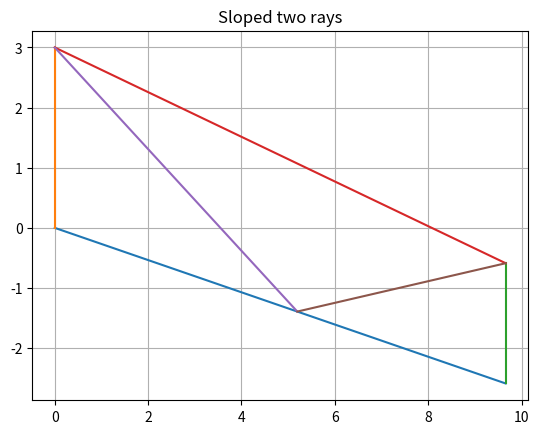

The matplotlib source for this figure:
#!/usr/bin/env python3
# -*- coding: utf-8 -*-
"""
Created on Sun Feb  5 19:42:15 2023

[redacted]
"""
import matplotlib.pyplot as plt
import numpy as np

L=10
ZTX=3
ZRX=2
ALPHA=np.pi/12 #slope of the incline

h=L*np.sin(ALPHA)
d=np.sqrt(L**2-h**2)

#ground
x_ground=[0,d]
y_ground=[0,-h]

#antennas
x_tx=[0,0]
y_tx=[0,ZTX]
x_rx=[d,d]
y_rx=[-h,-h+ZRX]

#los
x_los=[0,d]
y_los=[ZTX,-h+ZRX]

#reflection point
a=ZTX**2-ZRX**2
b=2*ZRX**2*L+2*ZRX**2*ZTX*np.sin(ALPHA)-2*ZTX**2*ZRX*np.sin(ALPHA)
c=-ZRX**2*L**2-2*ZRX**2*ZTX*L*np.sin(ALPHA)
determinant=b**2-4*a*c
assert(determinant>=0)
L2=(-b+np.sqrt(determinant))/(2*a)
assert(L2>0)

L1=L-L2
d1=np.sqrt(ZTX**2+L1**2+2*ZTX*L1*np.sin(ALPHA))
d2=np.sqrt(ZRX**2+L2**2-2*ZRX*L2*np.sin(ALPHA))
theta=np.arcsin(np.cos(ALPHA)*ZTX/d1)

#TX to G
d1_x=[0,L1*np.cos(ALPHA)]
d1_y=[ZTX,-L1*np.sin(ALPHA)]

#G to RX
d2_x=[L1*np.cos(ALPHA),d]
d2_y=[-L1*np.sin(ALPHA),-h+ZRX]

#other quantities not useful to draw the diagram
dlos=np.sqrt(d1**2+d2**2+2*d1*d2*np.cos(2*theta))
theta_tx=np.arcsin(d2/dlos*np.sin(2*theta))
theta_rx=np.arcsin(d1/dlos*np.sin(2*theta))
chi_tx=np.pi/2+ALPHA
chi_rx=np.pi/2-ALPHA
psi_tx=np.pi/2-ALPHA-theta
psi_rx=np.pi/2+ALPHA-theta

#plots
plt.close("all")
plt.plot(x_ground,y_ground)
plt.plot(x_tx,y_tx)
plt.plot(x_rx,y_rx)
plt.plot(x_los,y_los)
plt.plot(d1_x,d1_y)
plt.plot(d2_x,d2_y)
plt.grid()
plt.title('Sloped two rays')
plt.show()

print(f"Given L={L:.2f}m, alpha={ALPHA*180/np.pi:.2f}\u00b0, ZTX={ZTX:.2f}m and ZRX={ZRX:.2f}m")
print(f"d={d:.2f}m, h={h:.2f}m, d1={d1:.2f}m, d2={d2:.2f}m, L1={L1:.2f}m, L2={L2:.2f}m")
print(f"theta={theta*180/np.pi:.2f}\u00b0, theta_rx={theta_rx*180/np.pi:.2f}\u00b0, theta_tx={theta_tx*180/np.pi:.2f}\u00b0")
